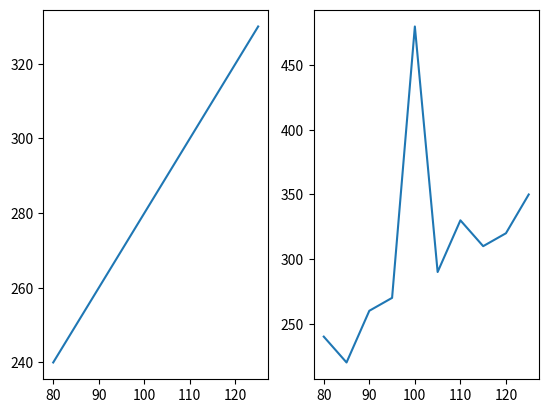

Python code for this plot:
import matplotlib.pyplot as plt

import numpy as np

Xpoints = np.array([80, 85, 90, 95, 100, 105, 110, 115, 120, 125])

Ypoints = np.array([240, 250, 260, 270, 280, 290, 300, 310, 320, 330])

plt.subplot(1, 2, 1)

plt.plot(Xpoints, Ypoints)

Xpoints = np.array([80, 85, 90, 95, 100, 105, 110, 115, 120, 125])

Ypoints = np.array([240, 220, 260, 270, 480, 290, 330, 310, 320, 350])

plt.subplot(1, 2, 2)

plt.plot(Xpoints, Ypoints)

plt.show()